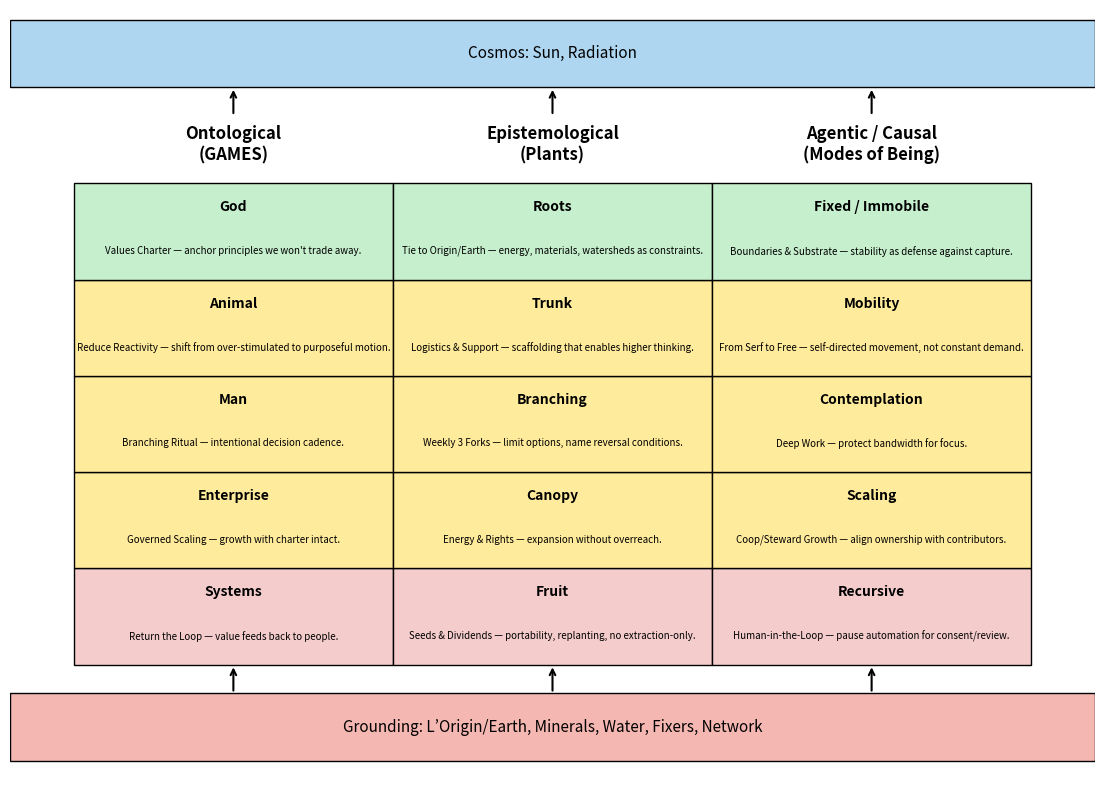

Here is the Python script that generated this plot:
import matplotlib.pyplot as plt
from matplotlib.patches import Rectangle

# Data
ontological = ["God", "Animal", "Man", "Enterprise", "Systems"]
epistemological = ["Roots", "Trunk", "Branching", "Canopy", "Fruit"]
agentic = ["Fixed / Immobile", "Mobility", "Contemplation", "Scaling", "Recursive"]

# Status colors
status_colors = {
    "God": "#c6efce",
    "Roots": "#c6efce",
    "Fixed / Immobile": "#c6efce",
    "Animal": "#ffeb9c",
    "Trunk": "#ffeb9c",
    "Mobility": "#ffeb9c",
    "Man": "#ffeb9c",
    "Branching": "#ffeb9c",
    "Contemplation": "#ffeb9c",
    "Enterprise": "#ffeb9c",
    "Canopy": "#ffeb9c",
    "Scaling": "#ffeb9c",
    "Systems": "#f4cccc",
    "Fruit": "#f4cccc",
    "Recursive": "#f4cccc",
}

# Captions for narrative
captions = {
    "God": "Values Charter — anchor principles we won't trade away.",
    "Roots": "Tie to Origin/Earth — energy, materials, watersheds as constraints.",
    "Fixed / Immobile": "Boundaries & Substrate — stability as defense against capture.",
    "Animal": "Reduce Reactivity — shift from over-stimulated to purposeful motion.",
    "Trunk": "Logistics & Support — scaffolding that enables higher thinking.",
    "Mobility": "From Serf to Free — self-directed movement, not constant demand.",
    "Man": "Branching Ritual — intentional decision cadence.",
    "Branching": "Weekly 3 Forks — limit options, name reversal conditions.",
    "Contemplation": "Deep Work — protect bandwidth for focus.",
    "Enterprise": "Governed Scaling — growth with charter intact.",
    "Canopy": "Energy & Rights — expansion without overreach.",
    "Scaling": "Coop/Steward Growth — align ownership with contributors.",
    "Systems": "Return the Loop — value feeds back to people.",
    "Fruit": "Seeds & Dividends — portability, replanting, no extraction-only.",
    "Recursive": "Human-in-the-Loop — pause automation for consent/review.",
}

fig, ax = plt.subplots(figsize=(14, 10))

# Draw cells with captions
for row in range(5):
    for col_idx, col_key in enumerate(["ontological", "epistemological", "agentic"]):
        label = [ontological, epistemological, agentic][col_idx][4 - row]
        ax.add_patch(Rectangle((col_idx, row), 1, 1, edgecolor="black",
                               facecolor=status_colors[label]))
        ax.text(col_idx + 0.5, row + 0.75, label, ha="center", va="center",
                fontsize=10, fontweight="bold", wrap=True)
        ax.text(col_idx + 0.5, row + 0.35, captions[label], ha="center", va="top",
                fontsize=7, wrap=True)

# Labels
ax.text(0.5, 5.4, "Ontological\n(GAMES)", ha="center", va="center", fontsize=12, fontweight="bold")
ax.text(1.5, 5.4, "Epistemological\n(Plants)", ha="center", va="center", fontsize=12, fontweight="bold")
ax.text(2.5, 5.4, "Agentic / Causal\n(Modes of Being)", ha="center", va="center", fontsize=12, fontweight="bold")

# Grounding
ax.add_patch(Rectangle((-0.2, -1), 3.4, 0.7, edgecolor="black", facecolor="#f5b7b1"))
ax.text(1.5, -0.65, "Grounding: L’Origin/Earth, Minerals, Water, Fixers, Network",
        ha="center", va="center", fontsize=11, wrap=True)

# Cosmos
ax.add_patch(Rectangle((-0.2, 6), 3.4, 0.7, edgecolor="black", facecolor="#aed6f1"))
ax.text(1.5, 6.35, "Cosmos: Sun, Radiation",
        ha="center", va="center", fontsize=11, wrap=True)

# Arrows
for col in [0.5, 1.5, 2.5]:
    ax.annotate("", xy=(col, 6), xytext=(col, 5.7),
                arrowprops=dict(arrowstyle="->", lw=1.5))
    ax.annotate("", xy=(col, 0), xytext=(col, -0.3),
                arrowprops=dict(arrowstyle="->", lw=1.5))

# Formatting
ax.set_xlim(-0.2, 3.2)
ax.set_ylim(-1.2, 6.8)
ax.axis("off")

plt.show()
